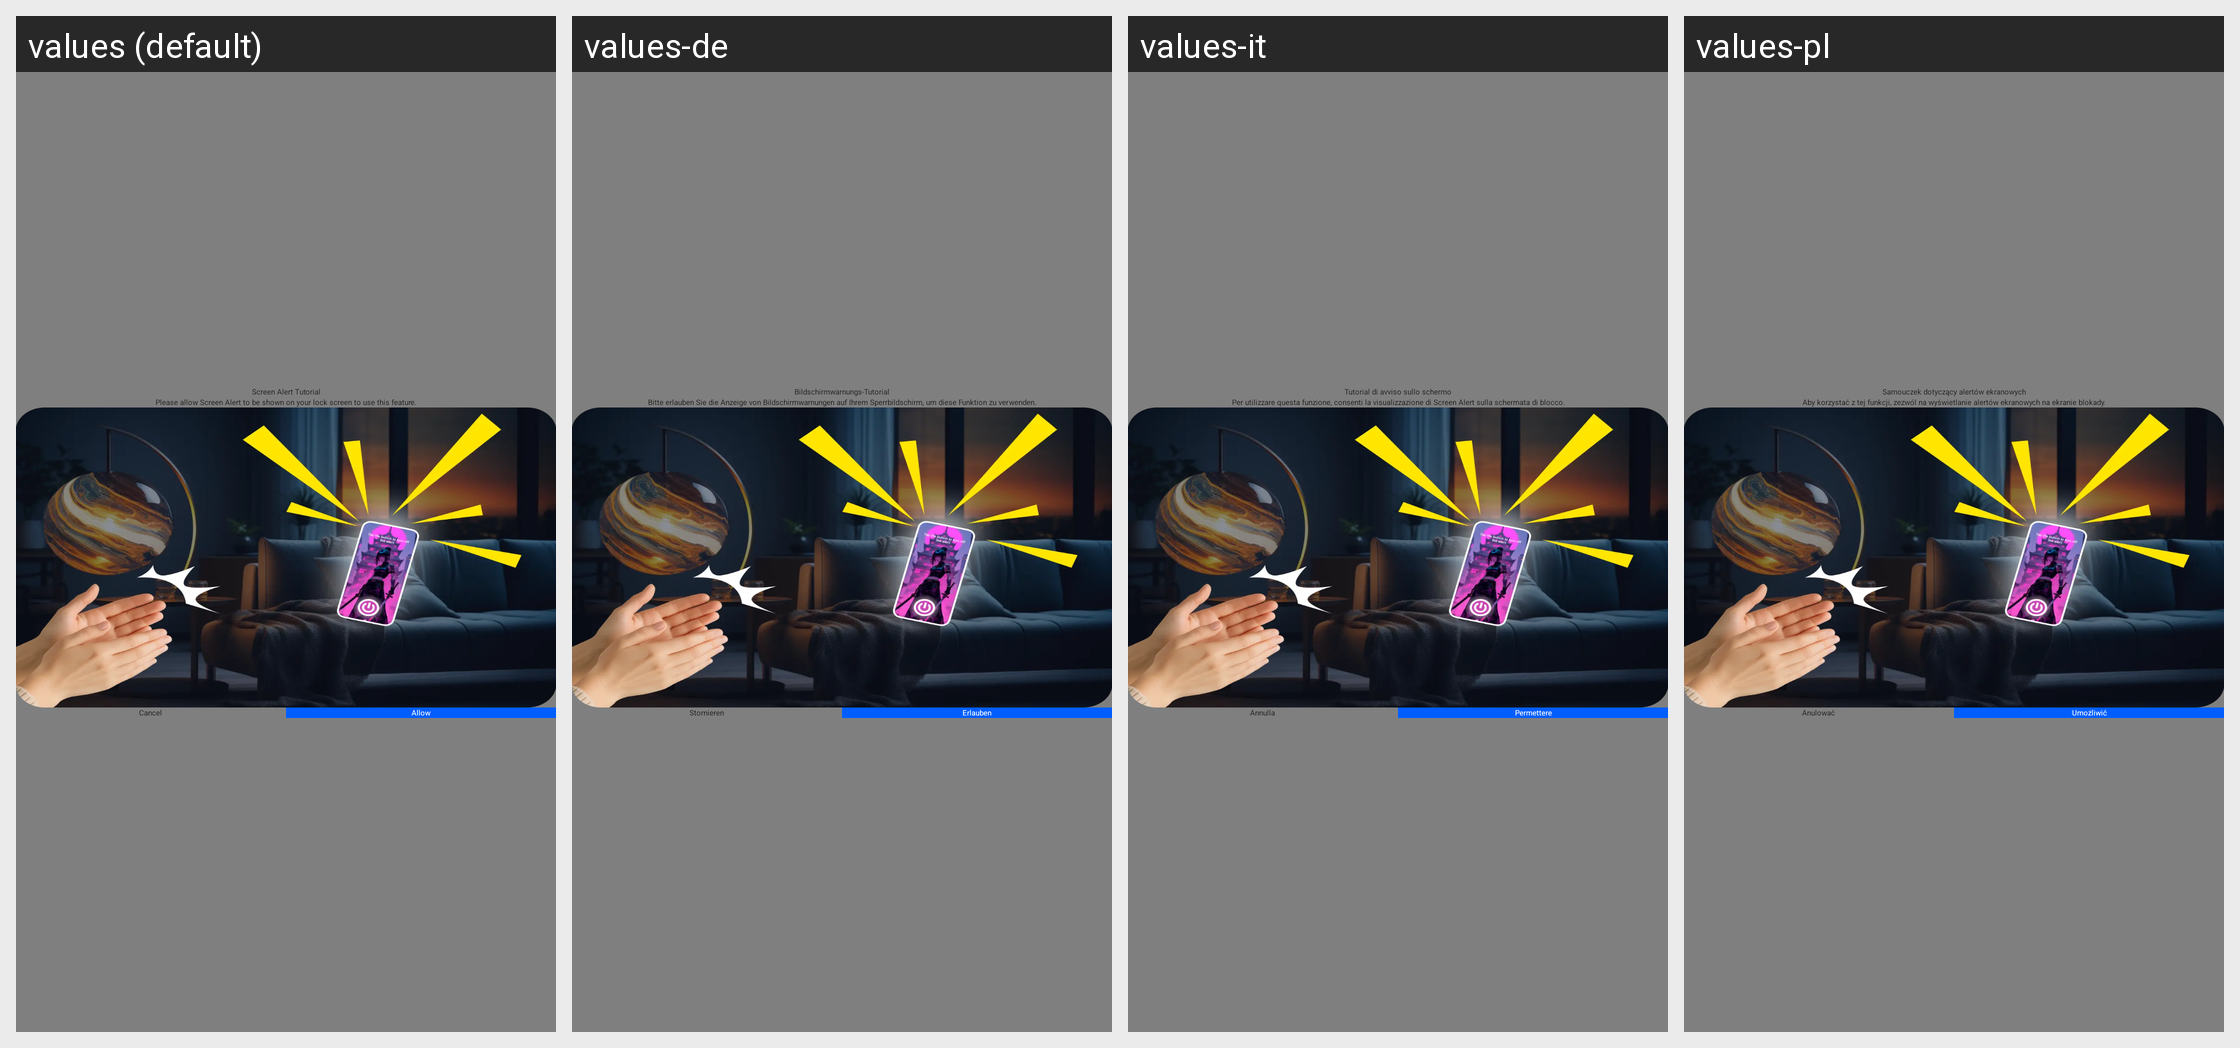

Translations of the strings shown on this Android screen, per locale in the grid:
Android screen res/layout/activity_alert_permission.xml rendered under 4 locales, left to right: values (default), values-de, values-it, values-pl. Device: Nexus 5 (rendered at 1080×1920; each locale shown at half size, 540×960, under a caption strip naming it); theme Transparent.
Other locales in the repository, not shown: values-ar, values-bg, values-bn-rIN, values-cs, values-el, values-es, values-fr, values-hi, values-in, values-ja, values-ko, values-nl, values-pt, values-ro, values-ru, values-sv, values-th, values-ur-rIN, values-vi, values-zh-rCN, values-zh-rTW.
Strings drawn on this screen, with the default value and each locale's value (text and hints the layout hard-codes, and strings that could not be matched under every locale, appear in the picture but are not listed):

screen_alert_tutorial
  values: Screen Alert Tutorial
  values-de: Bildschirmwarnungs-Tutorial
  values-it: Tutorial di avviso sullo schermo
  values-pl: Samouczek dotyczący alertów ekranowych

description_permission
  values: Please allow Screen Alert to be shown on your lock screen to use this feature.
  values-de: Bitte erlauben Sie die Anzeige von Bildschirmwarnungen auf Ihrem Sperrbildschirm, um diese Funktion zu verwenden.
  values-it: Per utilizzare questa funzione, consenti la visualizzazione di Screen Alert sulla schermata di blocco.
  values-pl: Aby korzystać z tej funkcji, zezwól na wyświetlanie alertów ekranowych na ekranie blokady.

allow
  values: Allow
  values-de: Erlauben
  values-it: Permettere
  values-pl: Umożliwić
